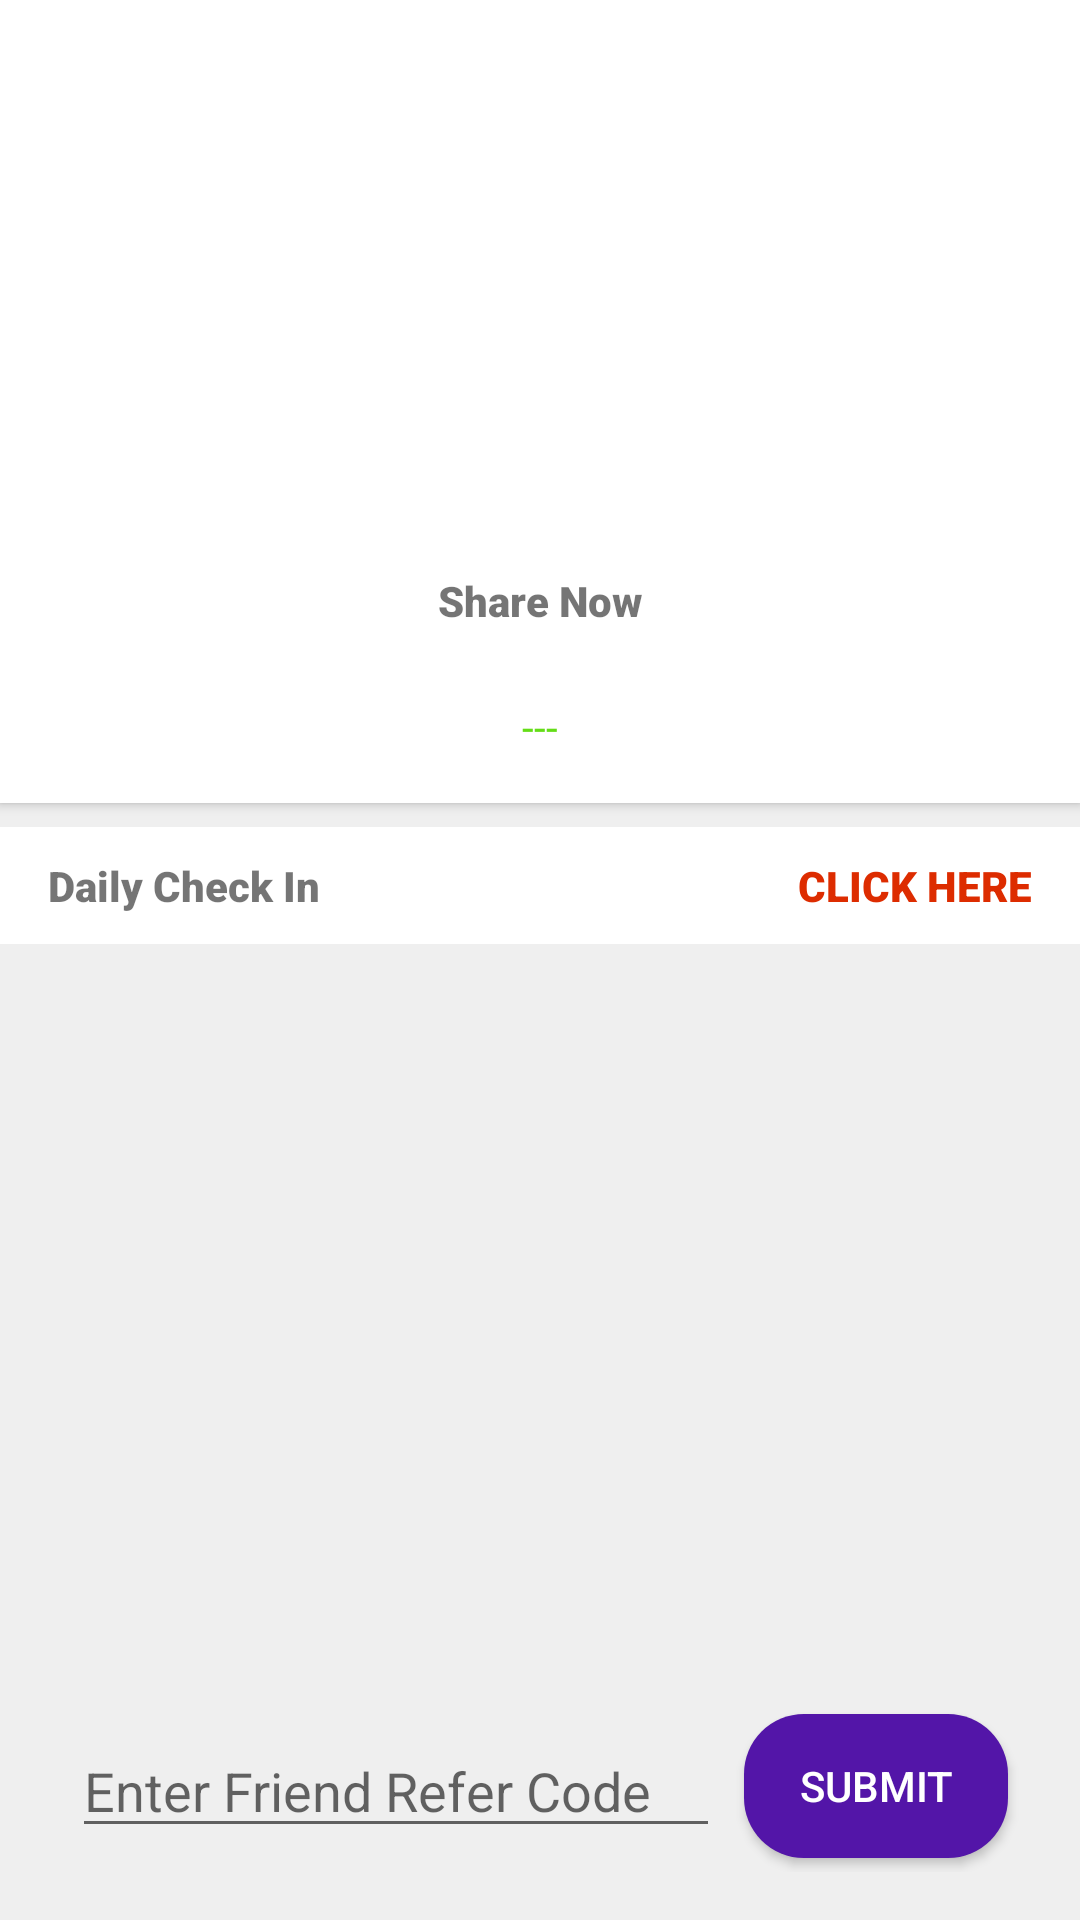

Here is an Android app screen rendered from its layout file. Give the layout XML and the strings, colors and styles it references.
<!-- AndroidManifest.xml: application theme AppTheme -->
<!-- res/layout/activity_refer.xml -->
<?xml version="1.0" encoding="utf-8"?>
<androidx.constraintlayout.widget.ConstraintLayout xmlns:android="http://schemas.android.com/apk/res/android"
    xmlns:app="http://schemas.android.com/apk/res-auto"
    xmlns:tools="http://schemas.android.com/tools"
    android:layout_width="match_parent"
    android:layout_height="match_parent"
    android:background="#EFEFEF"
    tools:context=".ReferActivity">

    <androidx.constraintlayout.widget.ConstraintLayout
        android:id="@+id/constraintLayout13"
        android:layout_width="0dp"
        android:layout_height="wrap_content"
        android:background="#FFFFFF"
        android:elevation="2dp"
        app:layout_constraintEnd_toEndOf="parent"
        app:layout_constraintHorizontal_bias="0.5"
        app:layout_constraintStart_toStartOf="parent"
        app:layout_constraintTop_toTopOf="parent">

        <ImageView
            android:id="@+id/mainImageView"
            android:layout_width="0dp"
            android:layout_height="200dp"
            android:scaleType="fitXY"
            app:layout_constraintEnd_toEndOf="parent"
            app:layout_constraintHorizontal_bias="0.5"
            app:layout_constraintStart_toStartOf="parent"
            app:layout_constraintTop_toTopOf="parent"
            app:srcCompat="@drawable/refer_banner_2" />

        <TextView
            android:id="@+id/textView11"
            android:layout_width="0dp"
            android:layout_height="wrap_content"
            android:layout_marginStart="64dp"
            android:layout_marginEnd="64dp"
            android:background="@drawable/share_button_background"
            android:clickable="true"
            android:elevation="5dp"
            android:fontFamily="sans-serif-black"
            android:onClick="Share"
            android:padding="15dp"
            android:text="Share Now"
            android:textAlignment="center"
            app:layout_constraintBottom_toBottomOf="@+id/mainImageView"
            app:layout_constraintEnd_toEndOf="parent"
            app:layout_constraintHorizontal_bias="0.5"
            app:layout_constraintStart_toStartOf="parent"
            app:layout_constraintTop_toBottomOf="@+id/mainImageView" />

        <TextView
            android:id="@+id/textView26"
            android:layout_width="0dp"
            android:layout_height="wrap_content"
            android:layout_marginStart="64dp"
            android:layout_marginTop="8dp"
            android:layout_marginEnd="64dp"
            android:layout_marginBottom="16dp"
            android:gravity="center"
            android:text="@string/loading"
            android:textColor="#64DD17"
            app:layout_constraintBottom_toBottomOf="parent"
            app:layout_constraintEnd_toEndOf="parent"
            app:layout_constraintHorizontal_bias="0.5"
            app:layout_constraintStart_toStartOf="parent"
            app:layout_constraintTop_toBottomOf="@+id/textView11" />

    </androidx.constraintlayout.widget.ConstraintLayout>

    <androidx.constraintlayout.widget.ConstraintLayout
        android:id="@+id/constraintLayout14"
        android:layout_width="0dp"
        android:layout_height="wrap_content"
        android:elevation="2dp"
        android:visibility="visible"
        app:layout_constraintBottom_toBottomOf="parent"
        app:layout_constraintEnd_toEndOf="parent"
        app:layout_constraintStart_toStartOf="parent">

        <ImageView
            android:id="@+id/imageView9"
            android:layout_width="20dp"
            android:layout_height="20dp"
            android:layout_marginStart="8dp"
            android:layout_marginTop="8dp"
            android:background="@drawable/round_white_bg"
            android:clickable="true"
            android:elevation="3dp"
            android:onClick="Close"
            app:layout_constraintStart_toStartOf="parent"
            app:layout_constraintTop_toTopOf="parent"
            app:srcCompat="@drawable/close" />

        <androidx.constraintlayout.widget.ConstraintLayout
            android:layout_width="0dp"
            android:layout_height="wrap_content"
            android:layout_marginStart="16dp"
            android:layout_marginTop="16dp"
            android:layout_marginEnd="16dp"
            android:layout_marginBottom="16dp"
            android:background="@drawable/round_white_bg"
            android:elevation="2dp"
            app:layout_constraintBottom_toBottomOf="parent"
            app:layout_constraintEnd_toEndOf="parent"
            app:layout_constraintHorizontal_bias="0.5"
            app:layout_constraintStart_toStartOf="parent"
            app:layout_constraintTop_toTopOf="parent">

            <EditText
                android:id="@+id/editText"
                android:layout_width="0dp"
                android:layout_height="wrap_content"
                android:layout_marginStart="8dp"
                android:layout_marginTop="8dp"
                android:layout_marginEnd="8dp"
                android:layout_marginBottom="8dp"
                android:ems="10"
                android:hint="Enter Friend Refer Code"
                android:inputType="textPersonName"
                android:visibility="visible"
                app:layout_constraintBottom_toBottomOf="parent"
                app:layout_constraintEnd_toStartOf="@+id/button15"
                app:layout_constraintHorizontal_bias="0.5"
                app:layout_constraintStart_toStartOf="parent"
                app:layout_constraintTop_toTopOf="parent" />

            <Button
                android:id="@+id/button15"
                android:layout_width="wrap_content"
                android:layout_height="wrap_content"
                android:layout_marginEnd="8dp"
                android:background="@drawable/share_button_bg"
                android:text="Submit"
                android:textColor="#FFFFFF"
                android:visibility="visible"
                app:layout_constraintBottom_toBottomOf="@+id/editText"
                app:layout_constraintEnd_toEndOf="parent"
                app:layout_constraintTop_toTopOf="@+id/editText" />

            <TextView
                android:id="@+id/textView27"
                android:layout_width="wrap_content"
                android:layout_height="wrap_content"
                android:layout_marginStart="8dp"
                android:layout_marginEnd="8dp"
                android:layout_marginBottom="8dp"
                android:text="@string/loading"
                android:textColor="#571DA6"
                android:visibility="gone"
                app:layout_constraintBottom_toBottomOf="parent"
                app:layout_constraintEnd_toEndOf="parent"
                app:layout_constraintHorizontal_bias="0.5"
                app:layout_constraintStart_toStartOf="parent" />

            <TextView
                android:id="@+id/textView28"
                android:layout_width="0dp"
                android:layout_height="wrap_content"
                android:layout_marginStart="8dp"
                android:layout_marginTop="8dp"
                android:layout_marginEnd="8dp"
                android:layout_marginBottom="8dp"
                android:text="You have already used your friend refer code. Your Friend Refer Code is given below."
                android:visibility="gone"
                app:layout_constraintBottom_toTopOf="@+id/textView27"
                app:layout_constraintEnd_toEndOf="parent"
                app:layout_constraintHorizontal_bias="0.5"
                app:layout_constraintStart_toStartOf="parent"
                app:layout_constraintTop_toTopOf="parent" />


        </androidx.constraintlayout.widget.ConstraintLayout>

    </androidx.constraintlayout.widget.ConstraintLayout>

    <androidx.constraintlayout.widget.ConstraintLayout
        android:id="@+id/constraintLayout6"
        android:layout_width="0dp"
        android:layout_height="wrap_content"
        android:layout_marginTop="8dp"
        android:background="#FFFFFF"
        android:visibility="visible"
        app:layout_constraintEnd_toEndOf="parent"
        app:layout_constraintHorizontal_bias="0.5"
        app:layout_constraintStart_toStartOf="parent"
        app:layout_constraintTop_toBottomOf="@+id/constraintLayout13">

        <TextView
            android:id="@+id/textView10"
            android:layout_width="0dp"
            android:layout_height="wrap_content"
            android:background="#FFFFFF"
            android:elevation="2dp"
            android:fontFamily="sans-serif-black"
            android:padding="10dp"
            android:paddingStart="16dp"
            android:text="Daily Check In"
            app:layout_constraintEnd_toEndOf="parent"
            app:layout_constraintHorizontal_bias="0.5"
            app:layout_constraintStart_toStartOf="parent"
            app:layout_constraintTop_toTopOf="parent" />

        <androidx.recyclerview.widget.RecyclerView
            android:id="@+id/recycleView"
            android:layout_width="match_parent"
            android:layout_height="wrap_content"
            app:layout_constraintBottom_toBottomOf="parent"
            app:layout_constraintEnd_toEndOf="parent"
            app:layout_constraintHorizontal_bias="0.5"
            app:layout_constraintStart_toStartOf="parent"
            app:layout_constraintTop_toBottomOf="@+id/textView10" />

        <TextView
            android:id="@+id/textView13"
            android:layout_width="wrap_content"
            android:layout_height="wrap_content"
            android:layout_marginEnd="16dp"
            android:clickable="true"
            android:elevation="2dp"
            android:fontFamily="sans-serif-black"
            android:onClick="OpenCheckInActivity"
            android:text="CLICK HERE"
            android:textColor="#DD2C00"
            app:layout_constraintBottom_toBottomOf="@+id/textView10"
            app:layout_constraintEnd_toEndOf="@+id/textView10"
            app:layout_constraintTop_toTopOf="@+id/textView10" />
    </androidx.constraintlayout.widget.ConstraintLayout>

    <androidx.constraintlayout.widget.ConstraintLayout
        android:id="@+id/referHistoryLayout"
        android:layout_width="0dp"
        android:layout_height="0dp"
        android:layout_marginTop="8dp"
        android:visibility="gone"
        app:layout_constraintBottom_toBottomOf="parent"
        app:layout_constraintEnd_toEndOf="parent"
        app:layout_constraintHorizontal_bias="0.5"
        app:layout_constraintStart_toStartOf="parent"
        app:layout_constraintTop_toBottomOf="@+id/constraintLayout6">

        <TextView
            android:id="@+id/textView12"
            android:layout_width="0dp"
            android:layout_height="wrap_content"
            android:background="#FFFFFF"
            android:elevation="2dp"
            android:fontFamily="sans-serif-black"
            android:padding="10dp"
            android:paddingStart="16dp"
            android:text="Refer History"
            app:layout_constraintEnd_toEndOf="parent"
            app:layout_constraintHorizontal_bias="0.5"
            app:layout_constraintStart_toStartOf="parent"
            app:layout_constraintTop_toTopOf="parent" />

        <ListView
            android:id="@+id/referHistoryListView"
            android:layout_width="0dp"
            android:layout_height="0dp"
            android:divider="@android:color/transparent"
            android:dividerHeight="3dp"
            app:layout_constraintBottom_toBottomOf="parent"
            app:layout_constraintEnd_toEndOf="parent"
            app:layout_constraintHorizontal_bias="0.5"
            app:layout_constraintStart_toStartOf="parent"
            app:layout_constraintTop_toBottomOf="@+id/textView12" />
    </androidx.constraintlayout.widget.ConstraintLayout>

</androidx.constraintlayout.widget.ConstraintLayout>
<!-- resources referenced by this layout -->
<resources>
  <!-- drawable refer_banner_2: png bitmap (drawable, 60009 bytes) -->
  <!-- drawable share_button_bg (drawable) -->
  <?xml version="1.0" encoding="utf-8"?>
  <shape xmlns:android="http://schemas.android.com/apk/res/android">
      <solid android:color="#5315A8" />
      <corners android:radius="20dp" />
  </shape>
  <string name="loading">---</string>
  <style name="AppTheme" parent="Theme.AppCompat.Light.DarkActionBar">
          
          <item name="colorPrimary">@color/colorPrimary</item>
          <item name="colorPrimaryDark">@color/colorPrimaryDark</item>
          <item name="colorAccent">@color/colorAccent</item>
      </style>
  <!-- not gathered from this repository: default colours our renderer supplied (Android Studio template values) -->
  <color name="colorPrimary">#FF6200EE</color>
  <color name="colorPrimaryDark">#FF3700B3</color>
  <color name="colorAccent">#FF03DAC5</color>
</resources>
